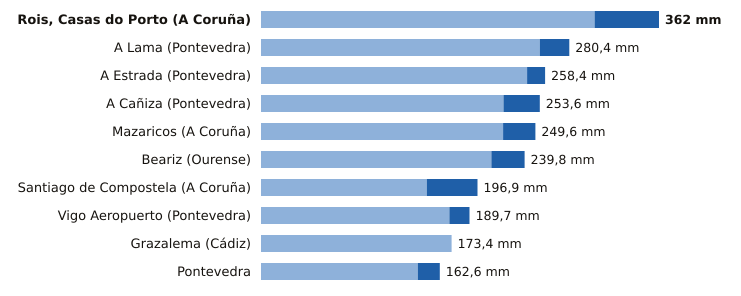

Values plotted in this chart, from the file beside it:
estacion, provincia, indicativo, mm_6_dias_anteriores, mm_hoy, mm_7_dias, horas_de_hoy
Rois, Casas do Porto, A Coruña, 1476R, 303.4, 58.6, 362.0, 14
A Lama, Pontevedra, 1489A, 253.6, 26.8, 280.4, 12
A Estrada, Pontevedra, 1468X, 242.0, 16.4, 258.4, 14
A Cañiza, Pontevedra, 1719, 220.6, 33.0, 253.6, 13
Mazaricos, A Coruña, 1406X, 220.2, 29.4, 249.6, 15
Beariz, Ourense, 1696O, 209.6, 30.2, 239.8, 11
Santiago de Compostela, A Coruña, 1475X, 150.8, 46.1, 196.9, 15
Vigo Aeropuerto, Pontevedra, 1495, 171.4, 18.3, 189.7, 15
Grazalema, Cádiz, 5911X, 173.4, 0.0, 173.4, 15
Pontevedra, Pontevedra, 1484C, 142.6, 20.0, 162.6, 15
